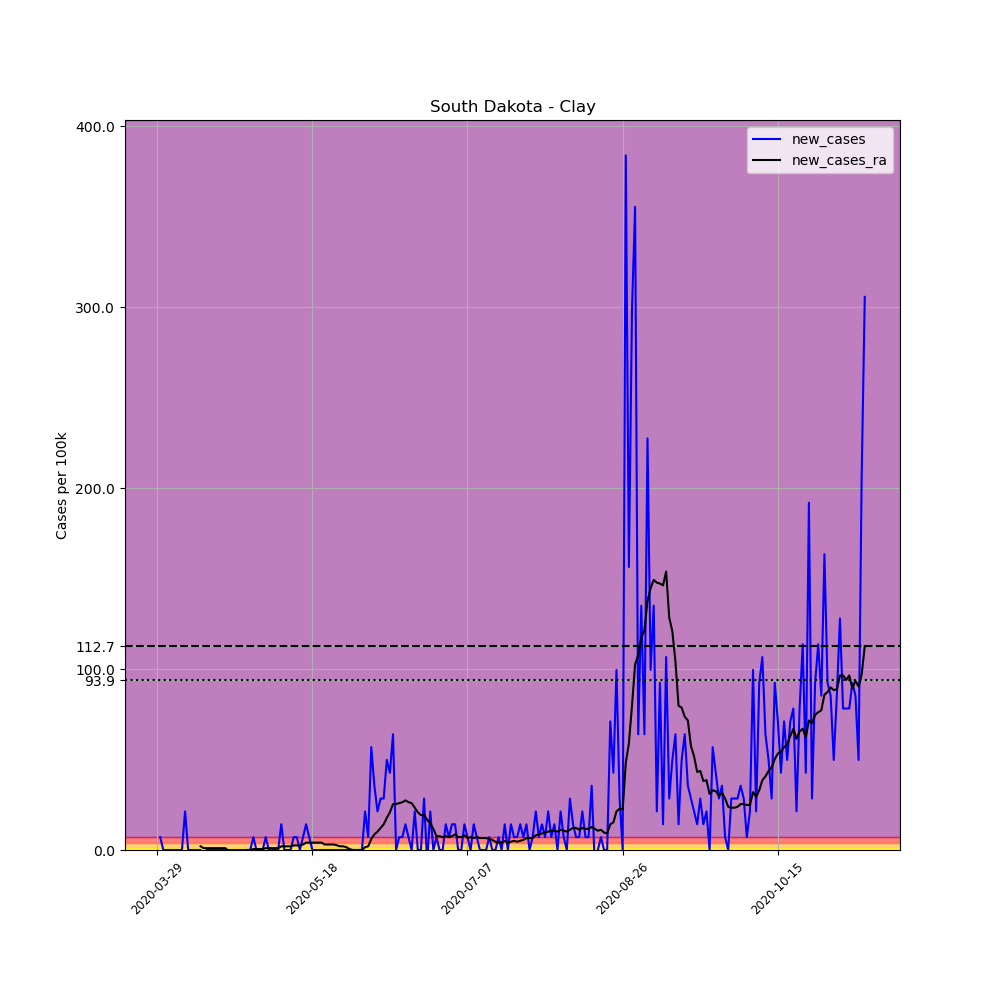

Source data for this figure (header and first rows):
, date, county, state, fips, cases, deaths, COUNTY, STNAME, CTYNAME, POPESTIMATE2019, per_100k, new_cases, new_cases_ra
455923, 2020-03-29, Clay, South Dakota, 46027, 2, 0, 27, South Dakota, Clay, 14070, 14.21, , 
455924, 2020-03-30, Clay, South Dakota, 46027, 3, 0, 27, South Dakota, Clay, 14070, 21.32, 7.107, 
455925, 2020-03-31, Clay, South Dakota, 46027, 3, 0, 27, South Dakota, Clay, 14070, 21.32, 0.0, 
455926, 2020-04-01, Clay, South Dakota, 46027, 3, 0, 27, South Dakota, Clay, 14070, 21.32, 0.0, 
455927, 2020-04-02, Clay, South Dakota, 46027, 3, 0, 27, South Dakota, Clay, 14070, 21.32, 0.0, 
455928, 2020-04-03, Clay, South Dakota, 46027, 3, 0, 27, South Dakota, Clay, 14070, 21.32, 0.0, 
455929, 2020-04-04, Clay, South Dakota, 46027, 3, 0, 27, South Dakota, Clay, 14070, 21.32, 0.0, 
455930, 2020-04-05, Clay, South Dakota, 46027, 3, 0, 27, South Dakota, Clay, 14070, 21.32, 0.0, 
455931, 2020-04-06, Clay, South Dakota, 46027, 3, 0, 27, South Dakota, Clay, 14070, 21.32, 0.0, 
455932, 2020-04-07, Clay, South Dakota, 46027, 6, 0, 27, South Dakota, Clay, 14070, 42.64, 21.32, 
455933, 2020-04-08, Clay, South Dakota, 46027, 6, 0, 27, South Dakota, Clay, 14070, 42.64, 0.0, 
455934, 2020-04-09, Clay, South Dakota, 46027, 6, 0, 27, South Dakota, Clay, 14070, 42.64, 0.0, 
455935, 2020-04-10, Clay, South Dakota, 46027, 6, 0, 27, South Dakota, Clay, 14070, 42.64, 0.0, 
455936, 2020-04-11, Clay, South Dakota, 46027, 6, 0, 27, South Dakota, Clay, 14070, 42.64, 0.0, 
455937, 2020-04-12, Clay, South Dakota, 46027, 6, 0, 27, South Dakota, Clay, 14070, 42.64, 0.0, 2.031
455938, 2020-04-13, Clay, South Dakota, 46027, 5, 0, 27, South Dakota, Clay, 14070, 35.54, -7.107, 1.015
455939, 2020-04-14, Clay, South Dakota, 46027, 5, 0, 27, South Dakota, Clay, 14070, 35.54, 0.0, 1.015
455940, 2020-04-15, Clay, South Dakota, 46027, 5, 0, 27, South Dakota, Clay, 14070, 35.54, 0.0, 1.015
455941, 2020-04-16, Clay, South Dakota, 46027, 5, 0, 27, South Dakota, Clay, 14070, 35.54, 0.0, 1.015
455942, 2020-04-17, Clay, South Dakota, 46027, 5, 0, 27, South Dakota, Clay, 14070, 35.54, 0.0, 1.015
455943, 2020-04-18, Clay, South Dakota, 46027, 5, 0, 27, South Dakota, Clay, 14070, 35.54, 0.0, 1.015
455944, 2020-04-19, Clay, South Dakota, 46027, 5, 0, 27, South Dakota, Clay, 14070, 35.54, 0.0, 1.015
455945, 2020-04-20, Clay, South Dakota, 46027, 5, 0, 27, South Dakota, Clay, 14070, 35.54, 0.0, 1.015
455946, 2020-04-21, Clay, South Dakota, 46027, 5, 0, 27, South Dakota, Clay, 14070, 35.54, 0.0, -0.5077
455947, 2020-04-22, Clay, South Dakota, 46027, 5, 0, 27, South Dakota, Clay, 14070, 35.54, 0.0, -0.5077
455948, 2020-04-23, Clay, South Dakota, 46027, 5, 0, 27, South Dakota, Clay, 14070, 35.54, 0.0, -0.5077
455949, 2020-04-24, Clay, South Dakota, 46027, 5, 0, 27, South Dakota, Clay, 14070, 35.54, 0.0, -0.5077
455950, 2020-04-25, Clay, South Dakota, 46027, 5, 0, 27, South Dakota, Clay, 14070, 35.54, 0.0, -0.5077
455951, 2020-04-26, Clay, South Dakota, 46027, 5, 0, 27, South Dakota, Clay, 14070, 35.54, 0.0, -0.5077
455952, 2020-04-27, Clay, South Dakota, 46027, 5, 0, 27, South Dakota, Clay, 14070, 35.54, 0.0, 0.0
455953, 2020-04-28, Clay, South Dakota, 46027, 5, 0, 27, South Dakota, Clay, 14070, 35.54, 0.0, 0.0
455954, 2020-04-29, Clay, South Dakota, 46027, 6, 0, 27, South Dakota, Clay, 14070, 42.64, 7.107, 0.5077
455955, 2020-04-30, Clay, South Dakota, 46027, 6, 0, 27, South Dakota, Clay, 14070, 42.64, 0.0, 0.5077
455956, 2020-05-01, Clay, South Dakota, 46027, 6, 0, 27, South Dakota, Clay, 14070, 42.64, 0.0, 0.5077
455957, 2020-05-02, Clay, South Dakota, 46027, 6, 0, 27, South Dakota, Clay, 14070, 42.64, 0.0, 0.5077
455958, 2020-05-03, Clay, South Dakota, 46027, 7, 0, 27, South Dakota, Clay, 14070, 49.75, 7.107, 1.015
455959, 2020-05-04, Clay, South Dakota, 46027, 7, 0, 27, South Dakota, Clay, 14070, 49.75, 0.0, 1.015
455960, 2020-05-05, Clay, South Dakota, 46027, 7, 0, 27, South Dakota, Clay, 14070, 49.75, 0.0, 1.015
455961, 2020-05-06, Clay, South Dakota, 46027, 7, 0, 27, South Dakota, Clay, 14070, 49.75, 0.0, 1.015
455962, 2020-05-07, Clay, South Dakota, 46027, 7, 0, 27, South Dakota, Clay, 14070, 49.75, 0.0, 1.015
455963, 2020-05-08, Clay, South Dakota, 46027, 9, 0, 27, South Dakota, Clay, 14070, 63.97, 14.21, 2.031
455964, 2020-05-09, Clay, South Dakota, 46027, 9, 0, 27, South Dakota, Clay, 14070, 63.97, 0.0, 2.031
455965, 2020-05-10, Clay, South Dakota, 46027, 9, 0, 27, South Dakota, Clay, 14070, 63.97, 0.0, 2.031
455966, 2020-05-11, Clay, South Dakota, 46027, 9, 0, 27, South Dakota, Clay, 14070, 63.97, 0.0, 2.031
455967, 2020-05-12, Clay, South Dakota, 46027, 10, 0, 27, South Dakota, Clay, 14070, 71.07, 7.107, 2.538
455968, 2020-05-13, Clay, South Dakota, 46027, 11, 0, 27, South Dakota, Clay, 14070, 78.18, 7.107, 2.538
455969, 2020-05-14, Clay, South Dakota, 46027, 11, 0, 27, South Dakota, Clay, 14070, 78.18, 0.0, 2.538
455970, 2020-05-15, Clay, South Dakota, 46027, 12, 0, 27, South Dakota, Clay, 14070, 85.29, 7.107, 3.046
455971, 2020-05-16, Clay, South Dakota, 46027, 14, 0, 27, South Dakota, Clay, 14070, 99.5, 14.21, 4.061
455972, 2020-05-17, Clay, South Dakota, 46027, 15, 0, 27, South Dakota, Clay, 14070, 106.6, 7.107, 4.061
455973, 2020-05-18, Clay, South Dakota, 46027, 15, 0, 27, South Dakota, Clay, 14070, 106.6, 0.0, 4.061
455974, 2020-05-19, Clay, South Dakota, 46027, 15, 0, 27, South Dakota, Clay, 14070, 106.6, 0.0, 4.061
455975, 2020-05-20, Clay, South Dakota, 46027, 15, 0, 27, South Dakota, Clay, 14070, 106.6, 0.0, 4.061
455976, 2020-05-21, Clay, South Dakota, 46027, 15, 0, 27, South Dakota, Clay, 14070, 106.6, 0.0, 4.061
455977, 2020-05-22, Clay, South Dakota, 46027, 15, 0, 27, South Dakota, Clay, 14070, 106.6, 0.0, 3.046
455978, 2020-05-23, Clay, South Dakota, 46027, 15, 0, 27, South Dakota, Clay, 14070, 106.6, 0.0, 3.046
455979, 2020-05-24, Clay, South Dakota, 46027, 15, 0, 27, South Dakota, Clay, 14070, 106.6, 0.0, 3.046
455980, 2020-05-25, Clay, South Dakota, 46027, 15, 0, 27, South Dakota, Clay, 14070, 106.6, 0.0, 3.046
455981, 2020-05-26, Clay, South Dakota, 46027, 15, 0, 27, South Dakota, Clay, 14070, 106.6, 0.0, 2.538
455982, 2020-05-27, Clay, South Dakota, 46027, 15, 0, 27, South Dakota, Clay, 14070, 106.6, 0.0, 2.031
... 169 more rows
